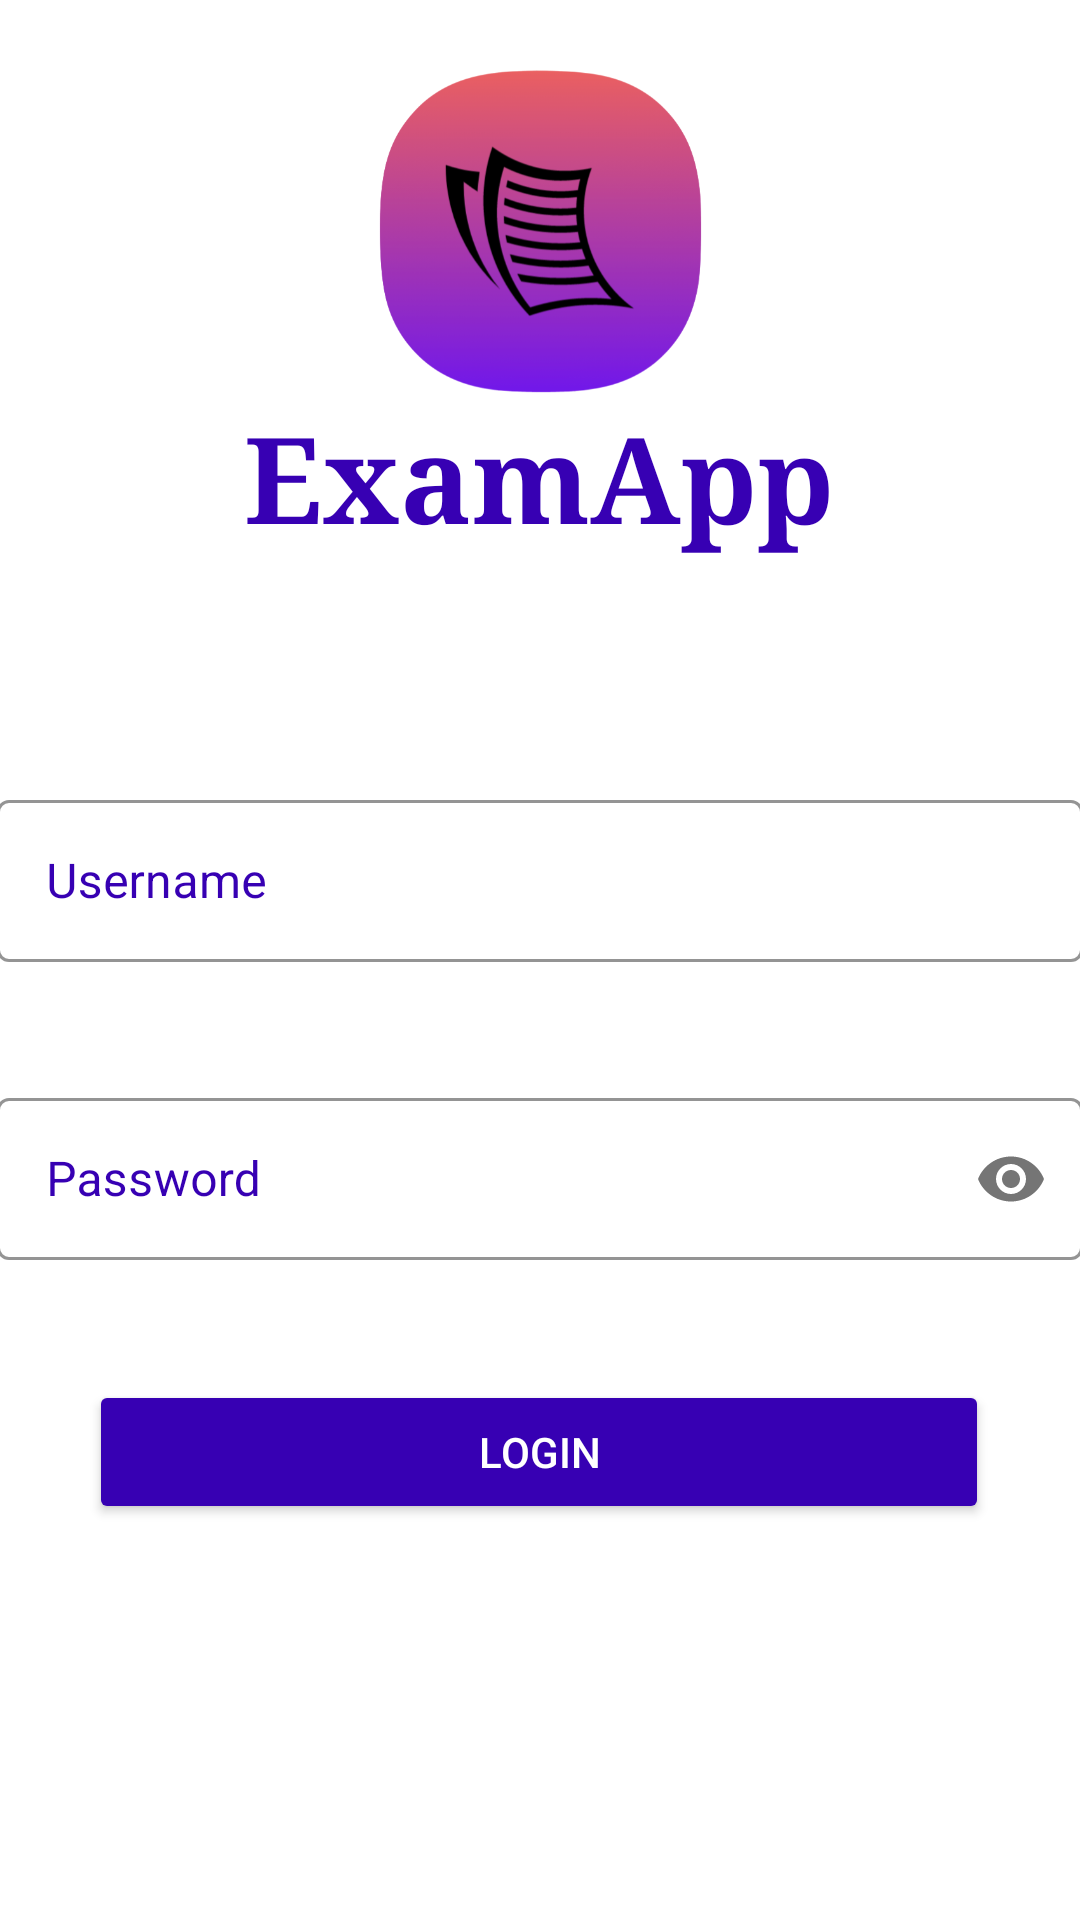

Here is an Android app screen rendered from its layout file. Give the layout XML and the strings, colors and styles it references.
<!-- AndroidManifest.xml: application theme Theme.ExamApp -->
<!-- res/layout/activity_login.xml -->
<?xml version="1.0" encoding="utf-8"?>
<androidx.constraintlayout.widget.ConstraintLayout

    xmlns:android="http://schemas.android.com/apk/res/android"
    xmlns:app="http://schemas.android.com/apk/res-auto"
    xmlns:tools="http://schemas.android.com/tools"
    android:layout_width="match_parent"
    android:layout_height="match_parent"
    android:background="@drawable/background"
    tools:context="edu.coen390.androidapp.View.LoginActivity">


    <ImageView
        android:id="@+id/imageView"
        android:layout_width="121dp"
        android:layout_height="108dp"
        android:layout_marginTop="16dp"
        app:layout_constraintBottom_toBottomOf="@+id/AppName"
        app:layout_constraintEnd_toEndOf="parent"
        app:layout_constraintStart_toStartOf="parent"
        app:layout_constraintTop_toTopOf="parent"
        app:layout_constraintVertical_bias="0.111"
        app:srcCompat="@drawable/logo"
        tools:ignore="MissingConstraints"
        android:contentDescription="@string/app_logo" />

    <TextView
        android:id="@+id/AppName"
        android:layout_width="wrap_content"
        android:layout_height="wrap_content"
        android:layout_centerHorizontal="true"
        android:layout_marginTop="132dp"
        android:text="@string/examapp"
        android:textAppearance="@style/TextAppearance.AppCompat.Display1"
        android:textColor="#FF3700B3"
        android:textSize="40sp"
        android:textStyle="bold"
        android:typeface="serif"
        app:layout_constraintEnd_toEndOf="parent"
        app:layout_constraintHorizontal_bias="0.497"
        app:layout_constraintStart_toStartOf="parent"
        app:layout_constraintTop_toTopOf="parent" />

    <com.google.android.material.textfield.TextInputLayout
        android:id="@+id/UserName"
        style="@style/Widget.MaterialComponents.TextInputLayout.OutlinedBox"
        android:layout_width="wrap_content"
        android:layout_height="wrap_content"
        android:layout_marginTop="85dp"
        android:layout_marginBottom="274dp"
        android:foregroundTint="#3700B3"
        android:gravity="center_horizontal"
        android:hint="@string/username"
        android:inputType="textPersonName"
        android:textColorHint="#3700B3"
        app:boxStrokeColor="#FF3700B3"
        app:hintTextColor="#FF3700B3"
        app:layout_constraintBottom_toBottomOf="parent"
        app:layout_constraintEnd_toEndOf="parent"
        app:layout_constraintStart_toStartOf="parent"
        app:layout_constraintTop_toBottomOf="@+id/imageView">


        <com.google.android.material.textfield.TextInputEditText
            android:id="@+id/txt_user"
            android:layout_width="362dp"
            android:layout_height="54dp"
            android:layout_gravity="center_horizontal"
            app:layout_constraintStart_toStartOf="parent"
            android:inputType="text"
            android:maxLines="1"/>

    </com.google.android.material.textfield.TextInputLayout>


    <com.google.android.material.textfield.TextInputLayout
        android:id="@+id/Password"
        style="@style/Widget.MaterialComponents.TextInputLayout.OutlinedBox"
        android:layout_width="wrap_content"
        android:layout_height="wrap_content"
        android:layout_marginTop="40dp"
        android:gravity="center_horizontal"
        android:hint="@string/password"
        android:textColorHint="#3700B3"
        app:boxStrokeColor="#FF3700B3"
        app:hintTextColor="#FF3700B3"
        app:layout_constraintEnd_toEndOf="parent"
        app:layout_constraintStart_toStartOf="parent"
        app:layout_constraintTop_toBottomOf="@+id/UserName"
        app:passwordToggleEnabled="true">


        <com.google.android.material.textfield.TextInputEditText
            android:id="@+id/txt_password"
            android:layout_width="362dp"
            android:layout_height="54dp"
            android:layout_gravity="center_horizontal"
            android:inputType="textPassword"
            android:maxLines="1"
            app:layout_constraintStart_toStartOf="parent" />
    </com.google.android.material.textfield.TextInputLayout>

    <Button
        android:id="@+id/Login"
        android:layout_width="300dp"
        android:layout_height="wrap_content"
        android:layout_below="@+id/Password"
        android:layout_gravity="top|center_horizontal"
        android:layout_marginTop="40dp"
        android:text="@string/login"
        android:textColor="@android:color/white"
        app:backgroundTint="@color/purple_700"
        app:layout_constraintEnd_toEndOf="parent"
        app:layout_constraintHorizontal_bias="0.495"
        app:layout_constraintStart_toStartOf="parent"
        app:layout_constraintTop_toBottomOf="@+id/Password" />


</androidx.constraintlayout.widget.ConstraintLayout>
<!-- resources referenced by this layout -->
<resources>
  <!-- drawable logo: png bitmap (drawable-xxxhdpi, 85100 bytes) -->
  <string name="app_logo">App Logo</string>
  <string name="examapp">ExamApp</string>
  <string name="login">Login</string>
  <string name="password">Password</string>
  <string name="username">Username</string>
  <style name="Theme.ExamApp" parent="Theme.MaterialComponents.Light">
          
          <item name="colorPrimary">@color/purple_500</item>
          <item name="colorPrimaryVariant">@color/purple_700</item>
          <item name="colorOnPrimary">@color/white</item>
          
          <item name="colorSecondary">@color/teal_200</item>
          <item name="colorSecondaryVariant">@color/teal_700</item>
          <item name="colorOnSecondary">@color/black</item>
          
          <item name="android:statusBarColor" tools:targetApi="l">?attr/colorPrimaryVariant</item>
          
      </style>
  <!-- not gathered from this repository: default colours our renderer supplied (Android Studio template values) -->
  <color name="purple_500">#FF6200EE</color>
  <color name="purple_700">#FF3700B3</color>
  <color name="teal_200">#FF03DAC5</color>
  <color name="teal_700">#FF018786</color>
  <color name="black">#FF000000</color>
  <color name="white">#FFFFFFFF</color>
</resources>
